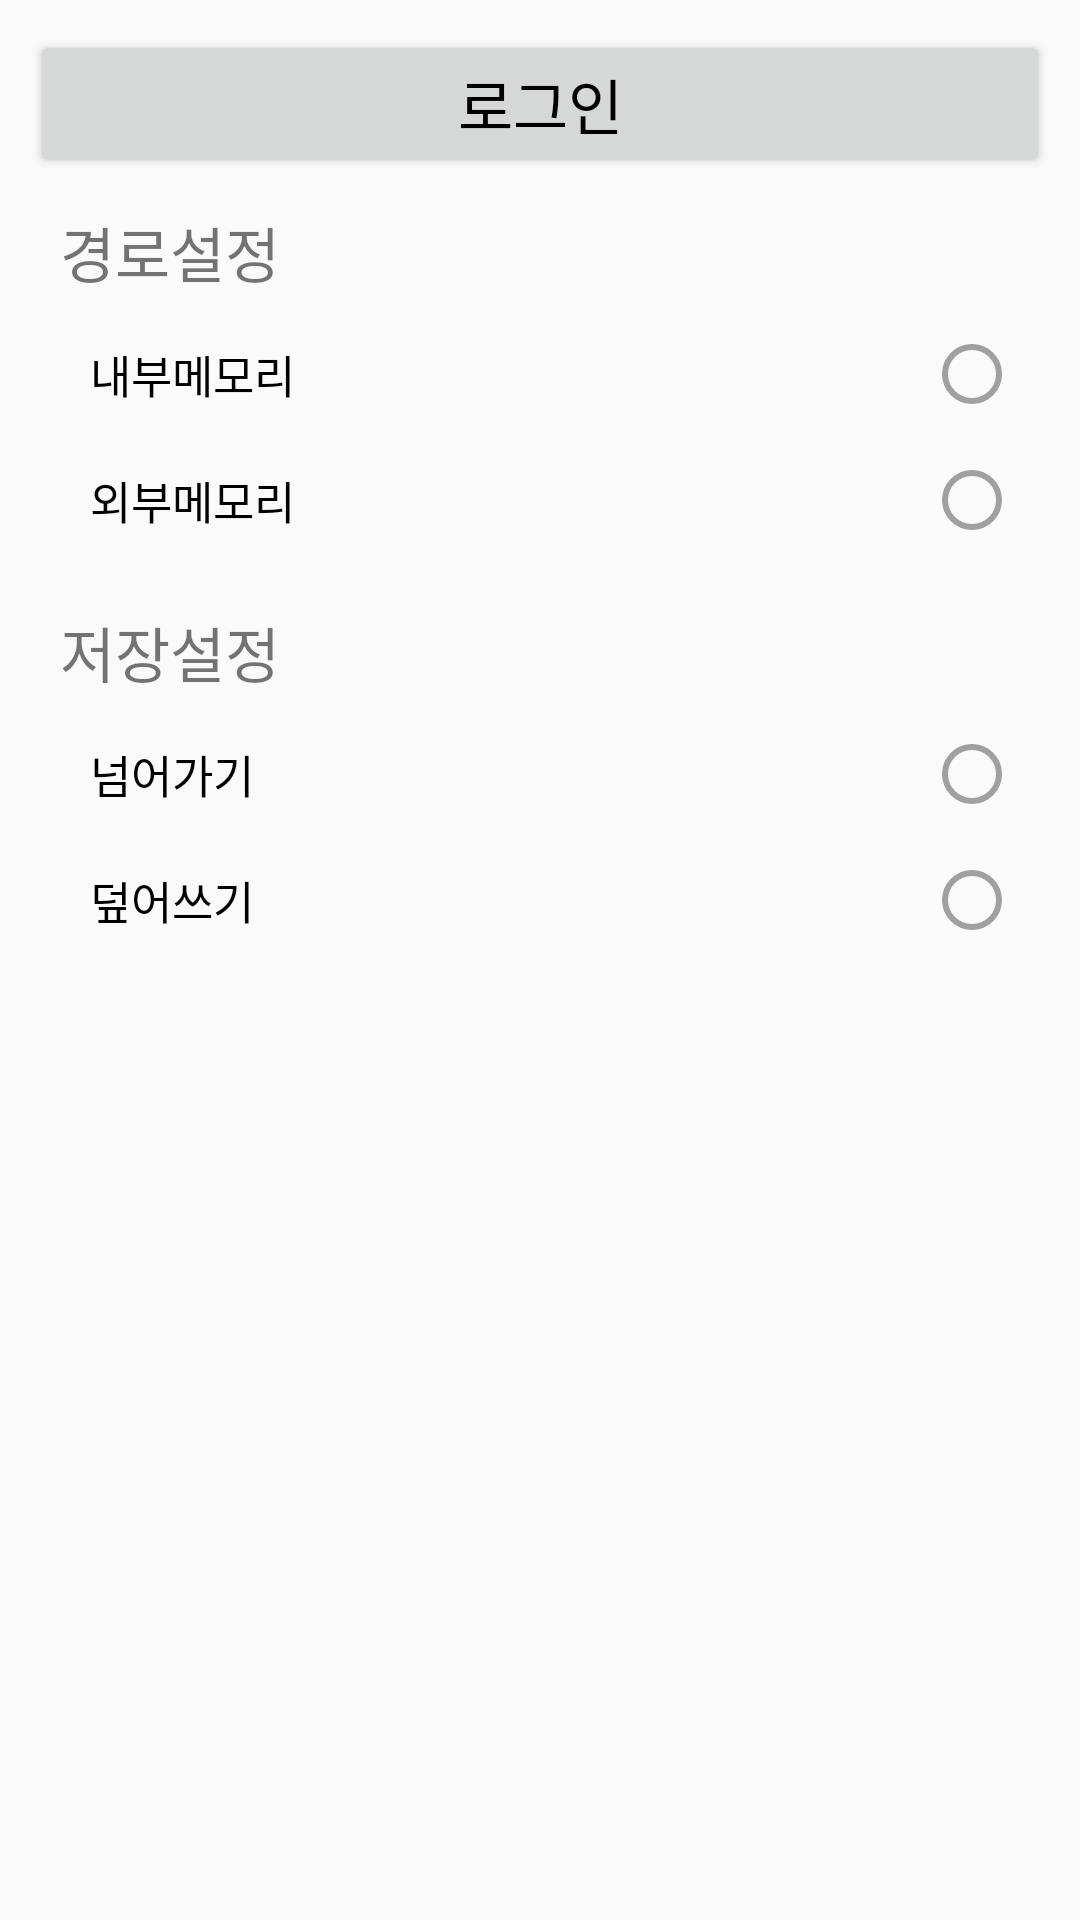

Android layout source for this screen:
<!-- AndroidManifest.xml: application theme AppTheme -->
<!-- res/layout/rightsidebody.xml -->
<?xml version="1.0" encoding="utf-8"?>
<LinearLayout
        android:layout_height="match_parent"
        android:layout_width="match_parent"
        android:orientation="vertical"
        android:padding="10dp"
        xmlns:android="http://schemas.android.com/apk/res/android">
    <LinearLayout android:orientation="vertical"
                  android:layout_width="match_parent"
                  android:layout_height="wrap_content">

        <Button
                android:id="@+id/sideLoginNOut"
                android:text="로그인"
                android:textSize="20dp"
                android:textColor="#000000"
                android:gravity="center"
                android:fontFamily="@font/alienx"
                android:layout_width="match_parent"
                android:layout_height="match_parent"/>
    </LinearLayout>


    <ScrollView
            android:layout_width="match_parent"
            android:layout_height="match_parent">

        <LinearLayout
                android:orientation="vertical"
                android:layout_width="match_parent"
                android:layout_height="wrap_content">



            <LinearLayout
                    android:padding="10dp"
                    android:orientation="vertical"
                    android:layout_width="match_parent"
                    android:layout_height="wrap_content">

                <TextView
                        android:text="경로설정"
                        android:textSize="20dp"
                        android:layout_marginBottom="10dp"
                        android:fontFamily="@font/alienx"
                        android:layout_width="match_parent"
                        android:layout_height="wrap_content"/>

                <RadioGroup
                        android:id="@+id/sidePathSetting"
                        android:paddingLeft="10dp"
                        android:layout_width="match_parent"
                        android:layout_height="wrap_content">

                    <RadioButton
                            android:id="@+id/sideInternalStorage"
                            android:text="내부메모리"
                            android:textSize="15dp"
                            android:layoutDirection="rtl"
                            android:fontFamily="@font/alienx"
                            android:textAlignment="textStart"
                            android:layout_gravity="start"
                            android:layout_alignParentRight="true"
                            android:layout_centerVertical="true"
                            android:layout_marginBottom="10dp"
                            android:layout_width="match_parent"
                            android:layout_height="wrap_content"/>

                    <RadioButton
                            android:id="@+id/sideExternalStorageStorage"
                            android:text="외부메모리"
                            android:textSize="15dp"
                            android:layoutDirection="rtl"
                            android:fontFamily="@font/alienx"
                            android:textAlignment="textStart"
                            android:layout_gravity="start"
                            android:layout_alignParentRight="true"
                            android:layout_centerVertical="true"
                            android:layout_width="match_parent"
                            android:layout_height="wrap_content"/>
                </RadioGroup>

            </LinearLayout>



            <LinearLayout
                    android:padding="10dp"
                    android:orientation="vertical"
                    android:layout_width="match_parent"
                    android:layout_height="wrap_content">
                <TextView
                        android:text="저장설정"
                        android:textSize="20dp"
                        android:layout_marginBottom="10dp"
                        android:fontFamily="@font/alienx"
                        android:layout_width="match_parent"
                        android:layout_height="wrap_content"/>

                <RadioGroup
                        android:id="@+id/sideSaveSetting"
                        android:paddingLeft="10dp"
                        android:layout_width="match_parent"
                        android:layout_height="wrap_content">

                    <RadioButton
                            android:id="@+id/sideIgnore"
                            android:text="넘어가기"
                            android:textSize="15dp"
                            android:layoutDirection="rtl"
                            android:fontFamily="@font/alienx"
                            android:textAlignment="textStart"
                            android:layout_gravity="start"
                            android:layout_marginBottom="10dp"
                            android:layout_width="match_parent"
                            android:layout_height="wrap_content"/>

                    <RadioButton
                            android:id="@+id/sideOverwrite"
                            android:text="덮어쓰기"
                            android:textSize="15dp"
                            android:layoutDirection="rtl"
                            android:fontFamily="@font/alienx"
                            android:textAlignment="textStart"
                            android:layout_gravity="start"
                            android:layout_width="match_parent"
                            android:layout_height="wrap_content"/>
                </RadioGroup>
            </LinearLayout>


        </LinearLayout>

    </ScrollView>
</LinearLayout>
<!-- resources referenced by this layout -->
<resources>
  <style name="AppTheme" parent="Theme.AppCompat.Light.NoActionBar">
          
          <item name="colorPrimary">@color/logobackground</item>
          <item name="colorPrimaryDark">@color/logobackgroundtext2</item>
          <item name="colorAccent">@color/logobackgroundtext</item>
          <item name="android:actionMenuTextColor">@color/logobackgroundtext</item>
          <item name="android:textColorSecondary">@color/logobackgroundtext</item>
      </style>
  <color name="logobackground">#353a40</color>
  <color name="logobackgroundtext2">#808080</color>
  <color name="logobackgroundtext">#a0a0a0</color>
</resources>
